Photos from the image-classification dataset "plantvillage" in the GitHub repository SnaetWarre/Research_Project_Rust_Semi-Supervised_Learning. Its 14 classes are: apple apple scab, apple black rot, apple cedar apple rust, cherry including sour healthy, corn (maize) cercospora leaf spot gray leaf spot, corn maize northern leaf blight, grape healthy, peach healthy, pepper bell bacterial spot, potato healthy, raspberry healthy, strawberry healthy, tomato leaf mold, tomato mosaic virus.

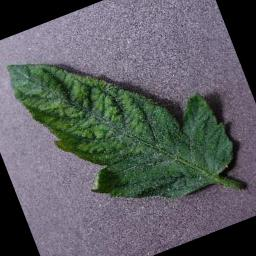
Label: tomato mosaic virus

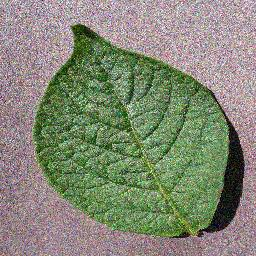
Label: potato healthy

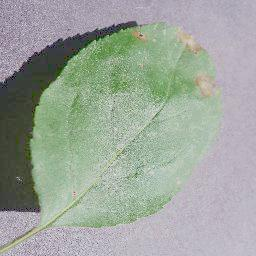
Label: apple black rot

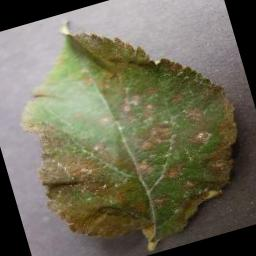
Label: apple cedar apple rust

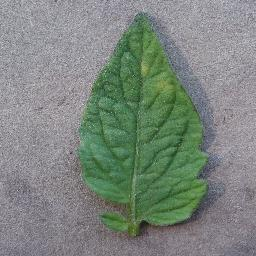
Label: tomato leaf mold

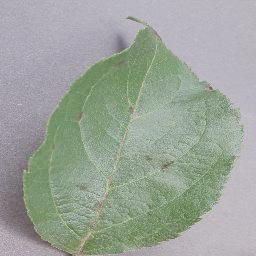
Label: apple apple scab
